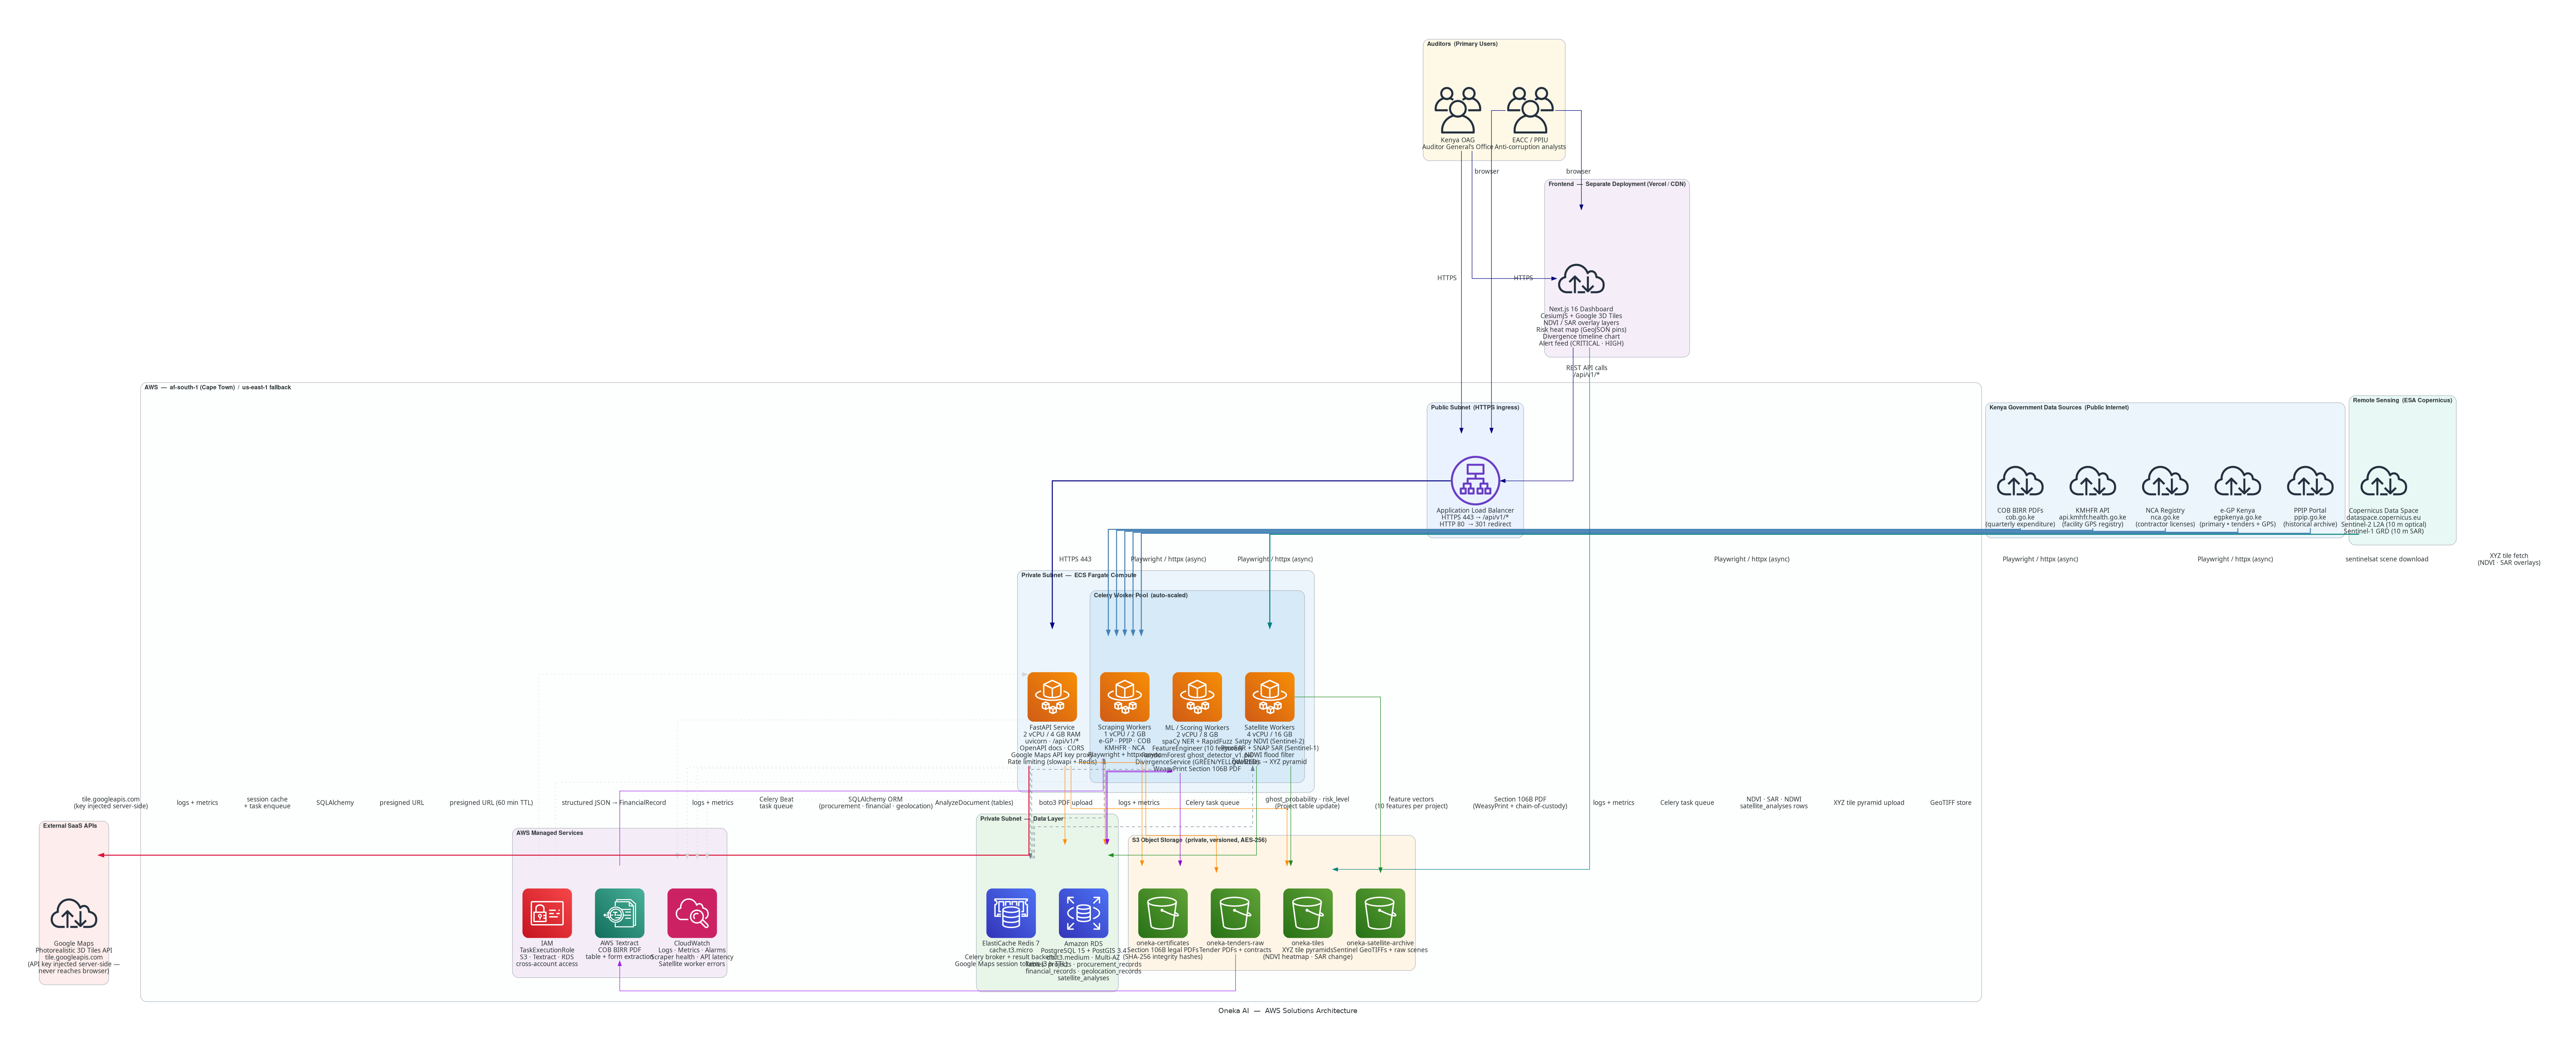

This chart was generated by the following Python code:
#!/usr/bin/env python3
"""
oneka_aws_architecture.py
─────────────────────────
AWS Solutions Architecture diagram for Oneka AI.
Role    : AWS Solutions Architect
Date    : March 1, 2026
Project : Oneka AI — Kenya's Autonomous Infrastructure Audit Platform

Generates
---------
  docs/03-technical/architecture/oneka_aws_architecture.png

AWS services reflected
----------------------
  Compute  : ECS Fargate (FastAPI service + 3 Celery worker pools)
  Database : RDS PostgreSQL 15 + PostGIS 3.4 (db.t3.medium, Multi-AZ)
  Cache    : ElastiCache Redis 7 (cache.t3.micro)  — Celery broker + session cache
  Storage  : S3 (4 buckets: tenders-raw, satellite-archive, tiles, certificates)
  ML / OCR : AWS Textract  — COB BIRR PDF table extraction
  Network  : Application Load Balancer (HTTPS termination)
  Security : IAM (TaskExecutionRole — S3, Textract, RDS access)
  Observe  : CloudWatch (logs, metrics, scraper-health alarms)

External services
-----------------
  e-GP Kenya        egpkenya.go.ke        primary tenders + mandatory GPS coords
  PPIP Portal       ppip.go.ke            historical procurement archive (run once)
  COB BIRR PDFs     cob.go.ke             quarterly expenditure reports
  KMHFR API         api.kmhfr.health.go.ke  5,000+ facility GPS registry
  NCA Registry      nca.go.ke             contractor license database
  Copernicus ESA    dataspace.copernicus.eu  Sentinel-1 SAR + Sentinel-2 optical
  Google Maps       tile.googleapis.com   Photorealistic 3D Tiles (key proxied)

Usage
-----
  # Make sure you are in the base conda environment
  conda activate base
  python docs/03-technical/architecture/oneka_aws_architecture.py

Requirements
------------
  pip install diagrams          # Python library
  sudo apt install graphviz     # system binary (dot)
"""

from pathlib import Path

from diagrams import Cluster, Diagram, Edge
from diagrams.aws.compute import ECS, Fargate
from diagrams.aws.database import Elasticache, RDS
from diagrams.aws.management import Cloudwatch
from diagrams.aws.ml import Textract
from diagrams.aws.network import ALB
from diagrams.aws.security import IAM
from diagrams.aws.storage import S3
from diagrams.onprem.client import Users
from diagrams.onprem.network import Internet

# ── Output path (same directory as this script) ────────────────────────────────
SCRIPT_DIR = Path(__file__).parent
OUTPUT = str(SCRIPT_DIR / "oneka_aws_architecture")

# ── Graphviz layout settings ───────────────────────────────────────────────────
GRAPH_ATTR = {
    "fontsize": "14",
    "fontname": "Helvetica",
    "bgcolor": "white",
    "pad": "1.0",
    "splines": "ortho",
    "nodesep": "0.65",
    "ranksep": "1.0",
    "concentrate": "false",
}

CLUSTER_ATTR = {
    "fontsize": "12",
    "fontname": "Helvetica Bold",
    "margin": "20",
}

# ── Diagram ────────────────────────────────────────────────────────────────────
with Diagram(
    "Oneka AI  —  AWS Solutions Architecture",
    filename=OUTPUT,
    show=False,
    direction="TB",
    graph_attr=GRAPH_ATTR,
):

    # ── EXTERNAL DATA SOURCES ─────────────────────────────────────────────────
    with Cluster("Kenya Government Data Sources  (Public Internet)",
                 graph_attr={**CLUSTER_ATTR, "bgcolor": "#EBF5FB"}):
        egp   = Internet("e-GP Kenya\negpkenya.go.ke\n(primary • tenders + GPS)")
        ppip  = Internet("PPIP Portal\nppip.go.ke\n(historical archive)")
        cob   = Internet("COB BIRR PDFs\ncob.go.ke\n(quarterly expenditure)")
        kmhfr = Internet("KMHFR API\napi.kmhfr.health.go.ke\n(facility GPS registry)")
        nca   = Internet("NCA Registry\nnca.go.ke\n(contractor licenses)")

    with Cluster("Remote Sensing  (ESA Copernicus)",
                 graph_attr={**CLUSTER_ATTR, "bgcolor": "#E8F8F5"}):
        copern = Internet("Copernicus Data Space\ndataspace.copernicus.eu\nSentinel-2 L2A (10 m optical)\nSentinel-1 GRD (10 m SAR)")

    # ── HUMAN ACTORS ─────────────────────────────────────────────────────────
    with Cluster("Auditors  (Primary Users)",
                 graph_attr={**CLUSTER_ATTR, "bgcolor": "#FEF9E7"}):
        oag  = Users("Kenya OAG\nAuditor General's Office")
        eacc = Users("EACC / PPIU\nAnti-corruption analysts")

    # ── AWS INFRASTRUCTURE ────────────────────────────────────────────────────
    with Cluster("AWS  —  af-south-1 (Cape Town)  /  us-east-1 fallback",
                 graph_attr={**CLUSTER_ATTR, "bgcolor": "#FDFEFE"}):

        # ── S3 Object Storage ──────────────────────────────────────────────
        with Cluster("S3 Object Storage  (private, versioned, AES-256)",
                     graph_attr={**CLUSTER_ATTR, "bgcolor": "#FEF5E7"}):
            s3_pdfs  = S3("oneka-tenders-raw\nTender PDFs + contracts")
            s3_sat   = S3("oneka-satellite-archive\nSentinel GeoTIFFs + raw scenes")
            s3_tiles = S3("oneka-tiles\nXYZ tile pyramids\n(NDVI heatmap · SAR change)")
            s3_certs = S3("oneka-certificates\nSection 106B legal PDFs\n(SHA-256 integrity hashes)")

        # ── AWS Managed Services ───────────────────────────────────────────
        with Cluster("AWS Managed Services",
                     graph_attr={**CLUSTER_ATTR, "bgcolor": "#F4ECF7"}):
            textract = Textract("AWS Textract\nCOB BIRR PDF\ntable + form extraction")
            cw       = Cloudwatch("CloudWatch\nLogs · Metrics · Alarms\nScraper health · API latency\nSatellite worker errors")
            iam      = IAM("IAM\nTaskExecutionRole\nS3 · Textract · RDS\ncross-account access")

        # ── Public Subnet ──────────────────────────────────────────────────
        with Cluster("Public Subnet  (HTTPS ingress)",
                     graph_attr={**CLUSTER_ATTR, "bgcolor": "#EAF2FF"}):
            alb = ALB("Application Load Balancer\nHTTPS 443 → /api/v1/*\nHTTP 80  → 301 redirect")

        # ── Private Subnet — Data Layer ────────────────────────────────────
        with Cluster("Private Subnet  —  Data Layer",
                     graph_attr={**CLUSTER_ATTR, "bgcolor": "#E8F5E9"}):
            rds = RDS(
                "Amazon RDS\nPostgreSQL 15 + PostGIS 3.4\ndb.t3.medium · Multi-AZ\n"
                "Tables: projects · procurement_records\n"
                "financial_records · geolocation_records\n"
                "satellite_analyses"
            )
            redis = Elasticache(
                "ElastiCache Redis 7\ncache.t3.micro\n"
                "Celery broker + result backend\n"
                "Google Maps session tokens (3 h TTL)"
            )

        # ── Private Subnet — ECS Fargate Compute ──────────────────────────
        with Cluster("Private Subnet  —  ECS Fargate Compute",
                     graph_attr={**CLUSTER_ATTR, "bgcolor": "#EBF5FB"}):

            api_svc = Fargate(
                "FastAPI Service\n2 vCPU / 4 GB RAM\nuvicorn · /api/v1/*\n"
                "OpenAPI docs · CORS\n"
                "Google Maps API key proxy\n"
                "Rate limiting (slowapi + Redis)"
            )

            with Cluster("Celery Worker Pool  (auto-scaled)",
                         graph_attr={**CLUSTER_ATTR, "bgcolor": "#D6EAF8"}):
                w_scrape = Fargate(
                    "Scraping Workers\n1 vCPU / 2 GB\n"
                    "e-GP · PPIP · COB\nKMHFR · NCA\n"
                    "Playwright + httpx async"
                )
                w_sat = Fargate(
                    "Satellite Workers\n4 vCPU / 16 GB\n"
                    "Satpy NDVI (Sentinel-2)\n"
                    "PyroSAR + SNAP SAR (Sentinel-1)\n"
                    "NDWI flood filter\n"
                    "gdal2tiles → XYZ pyramid"
                )
                w_ml = Fargate(
                    "ML / Scoring Workers\n2 vCPU / 8 GB\n"
                    "spaCy NER + RapidFuzz\n"
                    "FeatureEngineer (10 features)\n"
                    "RandomForest ghost_detector_v1.pkl\n"
                    "DivergenceService (GREEN/YELLOW/RED)\n"
                    "WeasyPrint Section 106B PDF"
                )

    # ── EXTERNAL SAAS APIS ────────────────────────────────────────────────────
    with Cluster("External SaaS APIs",
                 graph_attr={**CLUSTER_ATTR, "bgcolor": "#FDEDEC"}):
        gmaps = Internet(
            "Google Maps\nPhotorealistic 3D Tiles API\ntile.googleapis.com\n"
            "(API key injected server-side —\nnever reaches browser)"
        )

    # ── FRONTEND (SEPARATE DEPLOYMENT) ────────────────────────────────────────
    with Cluster("Frontend  —  Separate Deployment (Vercel / CDN)",
                 graph_attr={**CLUSTER_ATTR, "bgcolor": "#F5EEF8"}):
        frontend = Internet(
            "Next.js 16 Dashboard\nCesiumJS + Google 3D Tiles\n"
            "NDVI / SAR overlay layers\n"
            "Risk heat map (GeoJSON pins)\n"
            "Divergence timeline chart\n"
            "Alert feed (CRITICAL · HIGH)"
        )

    # ═════════════════════════════════════════════════════════════════════════
    # DATA FLOW EDGES
    # ═════════════════════════════════════════════════════════════════════════

    # 1. Government portals → scraping workers (async Playwright / httpx)
    [egp, ppip, cob, kmhfr, nca] >> Edge(
        label="Playwright / httpx (async)",
        color="steelblue", style="bold"
    ) >> w_scrape

    # 2. Copernicus ESA → satellite workers
    copern >> Edge(
        label="sentinelsat scene download",
        color="teal", style="bold"
    ) >> w_sat

    # 3. Scraping workers → RDS (procurement, financial, geolocation records)
    w_scrape >> Edge(
        label="SQLAlchemy ORM\n(procurement · financial · geolocation)",
        color="darkorange"
    ) >> rds

    # 4. Scraping workers → S3 (raw tender PDFs)
    w_scrape >> Edge(
        label="boto3 PDF upload",
        color="darkorange"
    ) >> s3_pdfs

    # 5. S3 PDFs → Textract → scraping workers (OCR loop for COB BIRR tables)
    s3_pdfs >> Edge(
        label="AnalyzeDocument (tables)",
        color="purple"
    ) >> textract >> Edge(
        label="structured JSON → FinancialRecord",
        color="purple"
    ) >> w_scrape

    # 6. Satellite workers → S3 satellite archive (GeoTIFFs)
    w_sat >> Edge(
        label="GeoTIFF store",
        color="forestgreen"
    ) >> s3_sat

    # 7. Satellite workers → RDS (satellite_analyses rows)
    w_sat >> Edge(
        label="NDVI · SAR · NDWI\nsatellite_analyses rows",
        color="forestgreen"
    ) >> rds

    # 8. Satellite workers → S3 tiles (XYZ tile pyramid upload)
    w_sat >> Edge(
        label="XYZ tile pyramid upload",
        color="forestgreen"
    ) >> s3_tiles

    # 9. RDS features → ML workers → risk scores back to RDS
    rds >> Edge(
        label="feature vectors\n(10 features per project)",
        color="darkviolet"
    ) >> w_ml
    w_ml >> Edge(
        label="ghost_probability · risk_level\n(Project table update)",
        color="darkviolet"
    ) >> rds

    # 10. ML workers → S3 certificates (Section 106B legal PDFs)
    w_ml >> Edge(
        label="Section 106B PDF\n(WeasyPrint + chain-of-custody)",
        color="darkviolet"
    ) >> s3_certs

    # 11. Redis ↔ Celery workers (task queue, Celery Beat scheduler)
    redis >> Edge(
        label="Celery Beat\ntask queue",
        style="dashed", color="slategray"
    ) >> w_scrape
    redis >> Edge(
        label="Celery task queue",
        style="dashed", color="slategray"
    ) >> w_sat
    redis >> Edge(
        label="Celery task queue",
        style="dashed", color="slategray"
    ) >> w_ml

    # 12. FastAPI ↔ database and storage
    api_svc >> Edge(
        label="SQLAlchemy",
        color="darkorange"
    ) >> rds
    api_svc >> Edge(
        label="presigned URL (60 min TTL)",
        color="darkorange"
    ) >> s3_tiles
    api_svc >> Edge(
        label="presigned URL",
        color="darkorange"
    ) >> s3_certs

    # 13. FastAPI ↔ Redis (session cache + task enqueue)
    api_svc >> Edge(
        label="session cache\n+ task enqueue",
        style="dashed", color="slategray"
    ) >> redis

    # 14. FastAPI → Google Maps proxy (API key injected server-side)
    api_svc >> Edge(
        label="tile.googleapis.com\n(key injected server-side)",
        color="crimson", style="bold"
    ) >> gmaps

    # 15. ALB → FastAPI
    alb >> Edge(
        label="HTTPS 443",
        color="navy", style="bold"
    ) >> api_svc

    # 16. Users → ALB (API calls via browser/app)
    [oag, eacc] >> Edge(
        label="HTTPS",
        color="navy"
    ) >> alb

    # 17. Users → Frontend (browser)
    [oag, eacc] >> Edge(
        label="browser",
        color="navy"
    ) >> frontend

    # 18. Frontend → ALB (REST API calls)
    frontend >> Edge(
        label="REST API calls\n/api/v1/*",
        color="navy"
    ) >> alb

    # 19. Frontend → S3 tiles (direct tile fetch for CesiumJS)
    frontend >> Edge(
        label="XYZ tile fetch\n(NDVI · SAR overlays)",
        color="teal"
    ) >> s3_tiles

    # 20. Observability (dotted — all compute → CloudWatch)
    [api_svc, w_scrape, w_sat, w_ml] >> Edge(
        style="dotted", color="lightgray",
        label="logs + metrics"
    ) >> cw

    # 21. IAM → compute (dotted — role attachment)
    iam >> Edge(style="dotted", color="lightgray") >> api_svc
    iam >> Edge(style="dotted", color="lightgray") >> w_scrape


print(f"\n✅  Diagram written to: {OUTPUT}.png\n")
